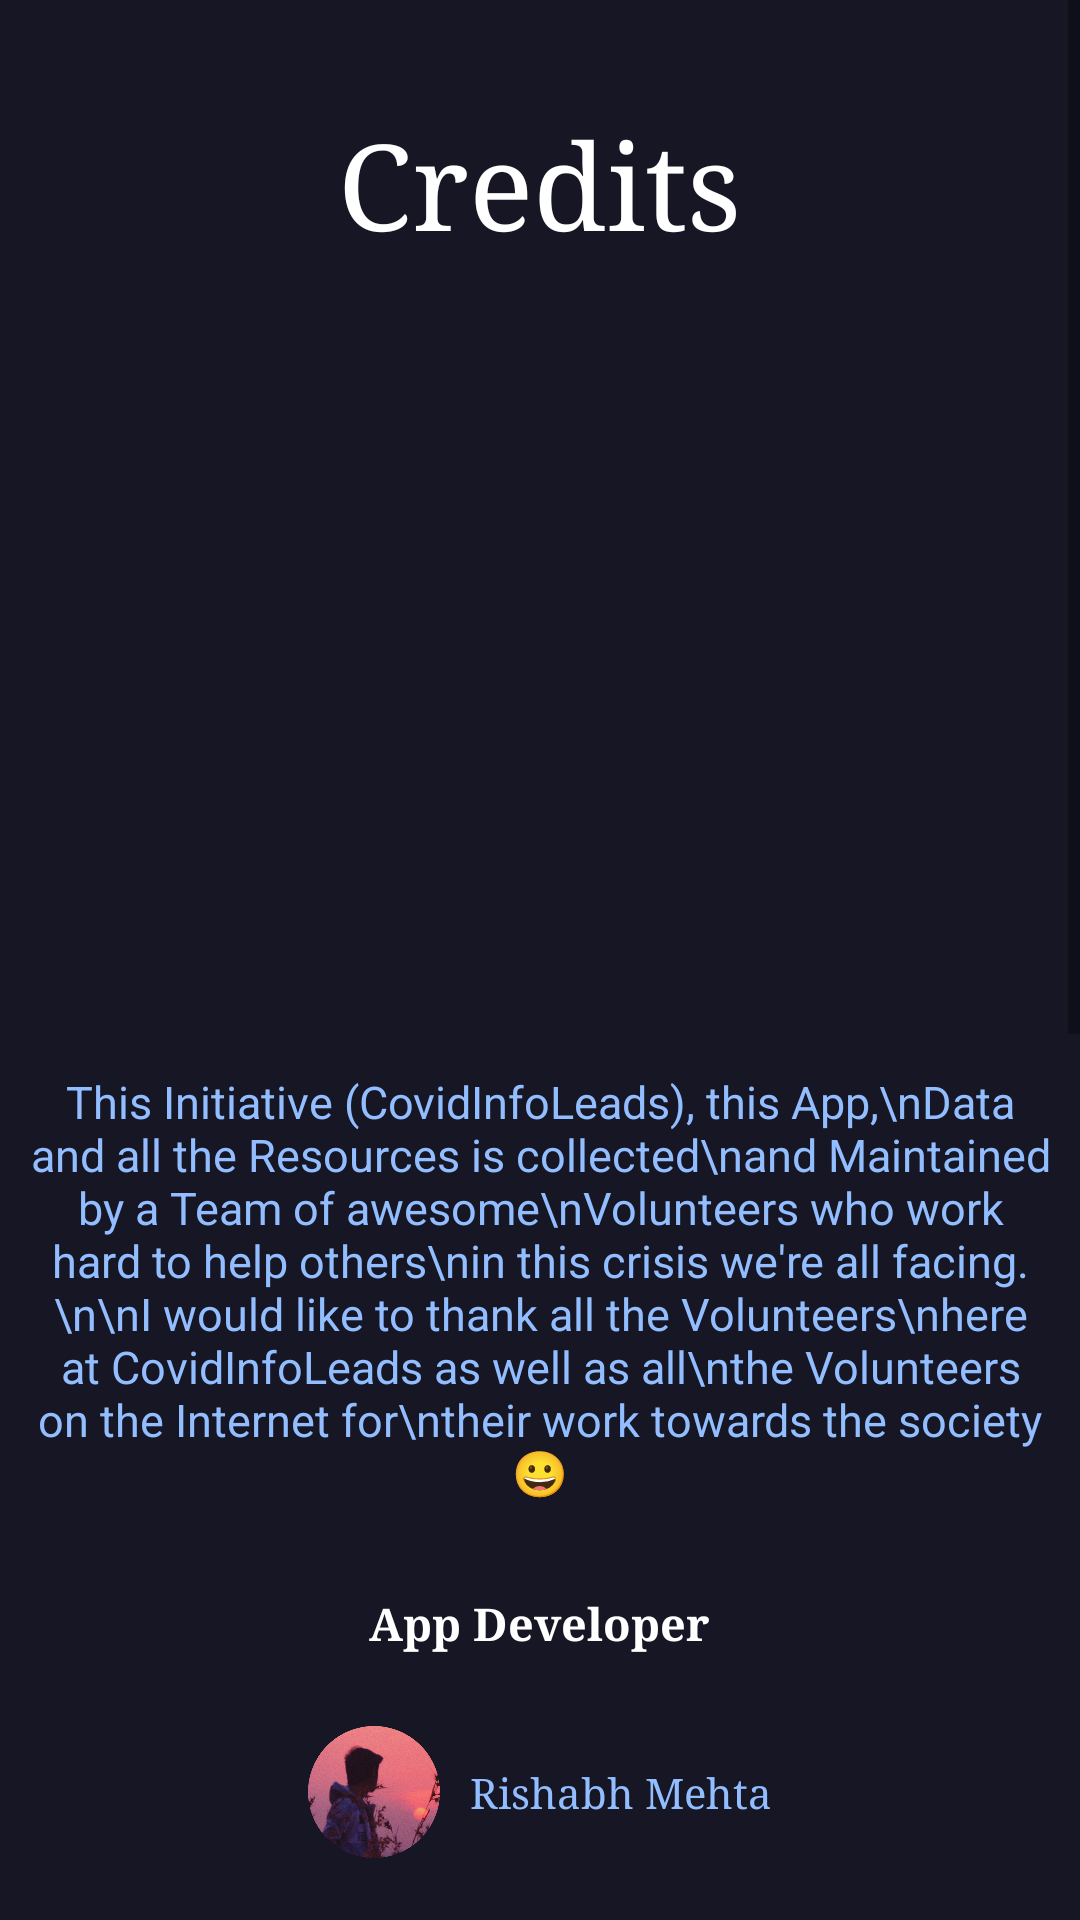

Write the Android layout XML for this screen, with the resource values it uses.
<!-- AndroidManifest.xml: application theme Theme.CovidInfoLeads -->
<!-- res/layout/activity_credits.xml -->
<?xml version="1.0" encoding="utf-8"?>
<LinearLayout xmlns:android="http://schemas.android.com/apk/res/android"
    xmlns:app="http://schemas.android.com/apk/res-auto"
    xmlns:tools="http://schemas.android.com/tools"
    android:layout_width="match_parent"
    android:layout_height="match_parent"
    android:background="#161625"
    android:orientation="vertical"
    tools:context=".Dashboard_Folder.Credits">

    <ScrollView
        android:layout_width="match_parent"
        android:layout_height="match_parent">
        <androidx.appcompat.widget.LinearLayoutCompat
            android:layout_width="match_parent"
            android:layout_height="match_parent"
            android:orientation="vertical">
            <TextView
                android:id="@+id/textView"
                android:layout_width="wrap_content"
                android:layout_height="wrap_content"
                android:layout_marginTop="35dp"
                android:fontFamily="serif"
                android:text="Credits"
                android:textColor="@color/white"
                android:textSize="40sp"
                android:layout_gravity="center"
                app:layout_constraintEnd_toEndOf="parent"
                app:layout_constraintStart_toStartOf="parent"
                app:layout_constraintTop_toTopOf="parent"
                tools:ignore="HardcodedText" />
            <ImageView
                android:layout_width="250dp"
                android:layout_height="250dp"
                android:layout_gravity="center"
                android:elevation="20dp"
                android:src="@drawable/ic_teamwork"/>

            <GridLayout
                    android:layout_width="wrap_content"
                    android:layout_height="wrap_content"
                    android:layout_gravity="center"
                    android:columnCount="1"
                    android:elevation="20dp"
                    android:padding="10dp"
                    android:layout_marginTop="10dp"
                    android:background="@drawable/restop"
                    android:rowCount="2">
                    <TextView
                        android:layout_width="wrap_content"
                        android:layout_height="wrap_content"
                        android:text="This Initiative (CovidInfoLeads), this App,\nData and all the Resources is collected\nand Maintained by a Team of awesome\nVolunteers who work hard to help others\nin this crisis we're all facing.\n\nI would like to thank all the Volunteers\nhere at CovidInfoLeads as well as all\nthe Volunteers on the Internet for\ntheir work towards the society 😀"
                        android:gravity="center"
                        android:layout_gravity="center"
                        android:textAlignment="center"
                        android:textColor="#92BEFF"
                        android:textSize="15sp" />
                </GridLayout>

            <TextView
                android:layout_height="wrap_content"
                android:layout_width="wrap_content"
                android:paddingBottom="4dp"
                android:layout_marginTop="20dp"
                android:layout_gravity="center"
                android:text="App Developer"
                android:textSize="15sp"
                android:textStyle="bold"
                android:layout_marginBottom="10dp"
                android:fontFamily="serif"
                android:textColor="@color/white">
            </TextView>

            <GridLayout
                android:layout_width="wrap_content"
                android:layout_height="wrap_content"
                android:layout_gravity="center"
                android:rowCount="4"
                android:onClick="clickRishabh"
                android:elevation="20dp"
                android:background="@drawable/restop"
                android:columnCount="1">
                <GridLayout
                    android:layout_height="wrap_content"
                    android:layout_width="wrap_content"
                    android:rowCount="1"
                    android:columnCount="2">
                    <ImageView
                        android:layout_height="64dp"
                        android:layout_width="64dp"
                        android:src="@drawable/fin1te01"
                        android:padding="10dp"/>
                    <TextView
                        android:layout_width="wrap_content"
                        android:layout_height="wrap_content"
                        android:text="Rishabh Mehta"
                        android:paddingRight="10dp"
                        android:fontFamily="serif"
                        android:layout_gravity="center_vertical"
                        android:textColor="#92BEFF"/>

                </GridLayout>
            </GridLayout>

            <TextView
                android:layout_height="wrap_content"
                android:layout_width="wrap_content"
                android:padding="10dp"
                android:layout_marginTop="20dp"
                android:layout_gravity="center"
                android:text="Team CovidInfoLeads ❤"
                android:textSize="15sp"
                android:textStyle="bold"
                android:fontFamily="serif"
                android:textColor="@color/white">
            </TextView>

            <GridLayout
                android:layout_width="wrap_content"
                android:layout_height="wrap_content"
                android:layout_gravity="center"
                android:columnCount="2"
                android:elevation="20dp"
                android:padding="10dp"
                android:layout_marginBottom="10dp"
                android:layout_marginTop="5dp"
                android:background="@drawable/restop"
                android:rowCount="1">
                <TextView
                    android:layout_width="wrap_content"
                    android:layout_height="wrap_content"
                    android:text="Vandana K\nDiksha\nAakriti\nRohit\nYashika\nParidhi S\nAkansha\nShreya A\nNaman J\nNandini\nItadakimasu"
                    android:gravity="center"
                    android:padding="10dp"
                    android:layout_gravity="center"
                    android:textAlignment="center"
                    android:textColor="#92BEFF"
                    android:textSize="15sp" />
                <TextView
                    android:layout_width="wrap_content"
                    android:layout_height="wrap_content"
                    android:text="Simran Karim\nAnandita K\nShubhanjan C\nBhumika C\nVijeyta P\nAradhana V\nAnuj S\nShreya I\nRiddhima W\nMandakini\nTanvi A"
                    android:gravity="center"
                    android:padding="10dp"
                    android:layout_gravity="center"
                    android:textAlignment="center"
                    android:textColor="#92BEFF"
                    android:textSize="15sp" />
            </GridLayout>



            <GridLayout
                android:layout_width="wrap_content"
                android:layout_height="wrap_content"
                android:background="@drawable/restop"
                android:layout_marginBottom="20dp"
                android:layout_gravity="center"
                android:rowCount="2"
                android:columnCount="1">
                <GridLayout
                    android:layout_width="wrap_content"
                    android:layout_height="wrap_content"
                    android:layout_gravity="center"
                    android:columnCount="2"
                    android:elevation="20dp"
                    android:padding="10dp"
                    android:background="@drawable/restop"
                    android:rowCount="1">
                    <TextView
                        android:layout_width="wrap_content"
                        android:layout_height="wrap_content"
                        android:gravity="center"
                        android:text="Het Patel\nMadhav G\nDipti S\nParam P\nAnirudh"
                        android:padding="10dp"
                        android:layout_gravity="center"
                        android:textAlignment="center"
                        android:textColor="#92BEFF"
                        android:textSize="15sp" />
                    <TextView
                        android:layout_width="wrap_content"
                        android:layout_height="wrap_content"
                        android:gravity="center"
                        android:text="Bhavya B\nVedant P\nHusna\nVedant P\nHarshit"
                        android:padding="10dp"
                        android:layout_gravity="center"
                        android:textAlignment="center"
                        android:textColor="#92BEFF"
                        android:textSize="15sp" />

                </GridLayout>
                <TextView
                    android:layout_height="wrap_content"
                    android:layout_width="wrap_content"
                    android:layout_gravity="center"
                    android:textAlignment="center"
                    android:paddingBottom="8dp"
                    android:paddingVertical="5dp"
                    android:gravity="center"
                    android:textStyle="bold"
                    android:text="+Many More Volunteers ⚡"
                    android:textColor="@color/white"/>
            </GridLayout>

            <TextView
                android:layout_height="wrap_content"
                android:layout_width="wrap_content"
                android:padding="10dp"
                android:layout_marginTop="20dp"
                android:layout_gravity="center"
                android:text="Miscellanous Credits"
                android:textSize="15sp"
                android:textStyle="bold"
                android:fontFamily="serif"
                android:textColor="@color/white">
            </TextView>

            <GridLayout
                android:layout_width="wrap_content"
                android:layout_height="wrap_content"
                android:layout_gravity="center"
                android:columnCount="2"
                android:elevation="20dp"
                android:layout_marginBottom="70dp"
                android:padding="10dp"
                android:background="@drawable/restop"
                android:rowCount="1">
                <TextView
                    android:layout_width="wrap_content"
                    android:layout_height="wrap_content"
                    android:gravity="center"
                    android:text="Covid19India.org : Data API\nCovid19India.org : Disclaimer Idea\nIcons8.com : Gradient Icons\nPngtree.com : Icons\nCodeWithShubh : Covid RTD Idea"
                    android:padding="10dp"
                    android:layout_gravity="center"
                    android:textAlignment="center"
                    android:textColor="#92BEFF"
                    android:textSize="15sp" />

            </GridLayout>


        </androidx.appcompat.widget.LinearLayoutCompat>

    </ScrollView>


</LinearLayout>
<!-- resources referenced by this layout -->
<resources>
  <color name="white">#FFFFFFFF</color>
  <!-- drawable fin1te01: png bitmap (drawable, 497778 bytes) -->
  <style name="Theme.CovidInfoLeads" parent="Theme.MaterialComponents.DayNight.NoActionBar">
          
          <item name="colorPrimary">@color/purple_500</item>
          <item name="colorPrimaryVariant">@color/purple_700</item>
          <item name="colorOnPrimary">@color/white</item>
          
          <item name="colorSecondary">@color/teal_200</item>
          <item name="colorSecondaryVariant">@color/teal_700</item>
          <item name="colorOnSecondary">@color/black</item>
          
  
          <item name="android:statusBarColor" tools:targetApi="l">#222251</item>
          
      </style>
  <color name="purple_500">#FF6200EE</color>
  <color name="purple_700">#FF3700B3</color>
  <color name="teal_200">#FF03DAC5</color>
  <color name="teal_700">#FF018786</color>
  <color name="black">#FF000000</color>
</resources>
